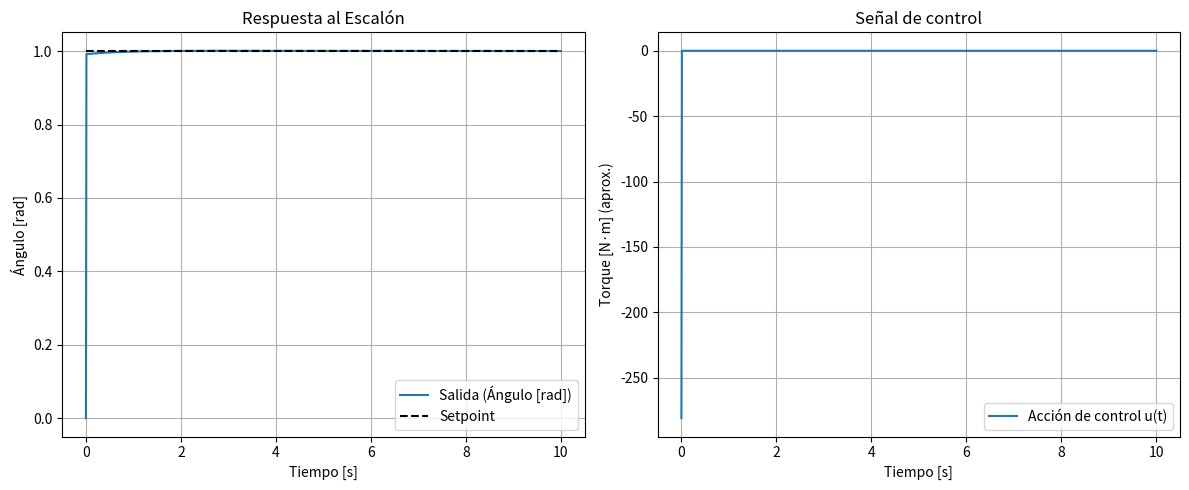

Generate this figure with matplotlib:
import numpy as np
import matplotlib.pyplot as plt
from scipy.signal import TransferFunction, step, lsim

# Parámetros físicos (ejemplo eje Roll)
I = (1/12)*1.0*0.05**2
d = 0.025

def closed_loop_pid_tf(I, d, Kp, Ki, Kd):
    num_pid = [Kd, Kp, Ki]
    den_pid = [1, 0]  # s (denominador del PID)
    num_g = [1]
    den_g = [I, d, 0]
    num_ol = np.polymul(num_pid, num_g)
    den_ol = np.polymul(den_pid, den_g)
    den_cl = np.polyadd(den_ol, num_ol)
    return TransferFunction(num_ol, den_cl)

def objective(x):
    Kp, Ki, Kd = x
    if np.any(np.array(x) < 0):
        return 1e6
    sys_cl = closed_loop_pid_tf(I, d, Kp, Ki, Kd)
    t = np.linspace(0, 10, 1000)
    t_out, y = step(sys_cl, T=t)
    e = 1 - y
    ISE = np.trapz(e**2, t)
    return ISE

# Optimización
from scipy.optimize import minimize
x0 = [1.0, 1.0, 0.1]
bounds = [(0, 50), (0, 50), (0, 10)]
result = minimize(objective, x0, bounds=bounds, method='L-BFGS-B')

if result.success:
    Kp_opt, Ki_opt, Kd_opt = result.x
    print(f"Ganancias óptimas:\nKp={Kp_opt:.4f}, Ki={Ki_opt:.4f}, Kd={Kd_opt:.4f}")
else:
    raise ValueError("Optimización fallida")

# Simulación de salida
sys_opt = closed_loop_pid_tf(I, d, Kp_opt, Ki_opt, Kd_opt)
t = np.linspace(0, 10, 1000)
t_out, y = step(sys_opt, T=t)

# Calcular acción de control u(t)
# u(t) = Kp*e + Ki*∫e dt + Kd*de/dt
e = 1 - y
dt = t[1] - t[0]
integral_e = np.cumsum(e)*dt
derivative_e = np.diff(e)/dt
derivative_e = np.append(derivative_e, derivative_e[-1])  # igualamos último valor para mantener tamaño

u = Kp_opt * e + Ki_opt * integral_e + Kd_opt * derivative_e

# Graficar resultados
plt.figure(figsize=(12,5))
plt.subplot(1,2,1)
plt.plot(t_out, y, label='Salida (Ángulo [rad])')
plt.plot(t_out, np.ones_like(t_out), 'k--', label='Setpoint')
plt.title('Respuesta al Escalón')
plt.xlabel('Tiempo [s]')
plt.ylabel('Ángulo [rad]')
plt.grid()
plt.legend()

plt.subplot(1,2,2)
plt.plot(t_out, u, label='Acción de control u(t)')
plt.title('Señal de control')
plt.xlabel('Tiempo [s]')
plt.ylabel('Torque [N·m] (aprox.)')
plt.grid()
plt.legend()

plt.tight_layout()
plt.show()
